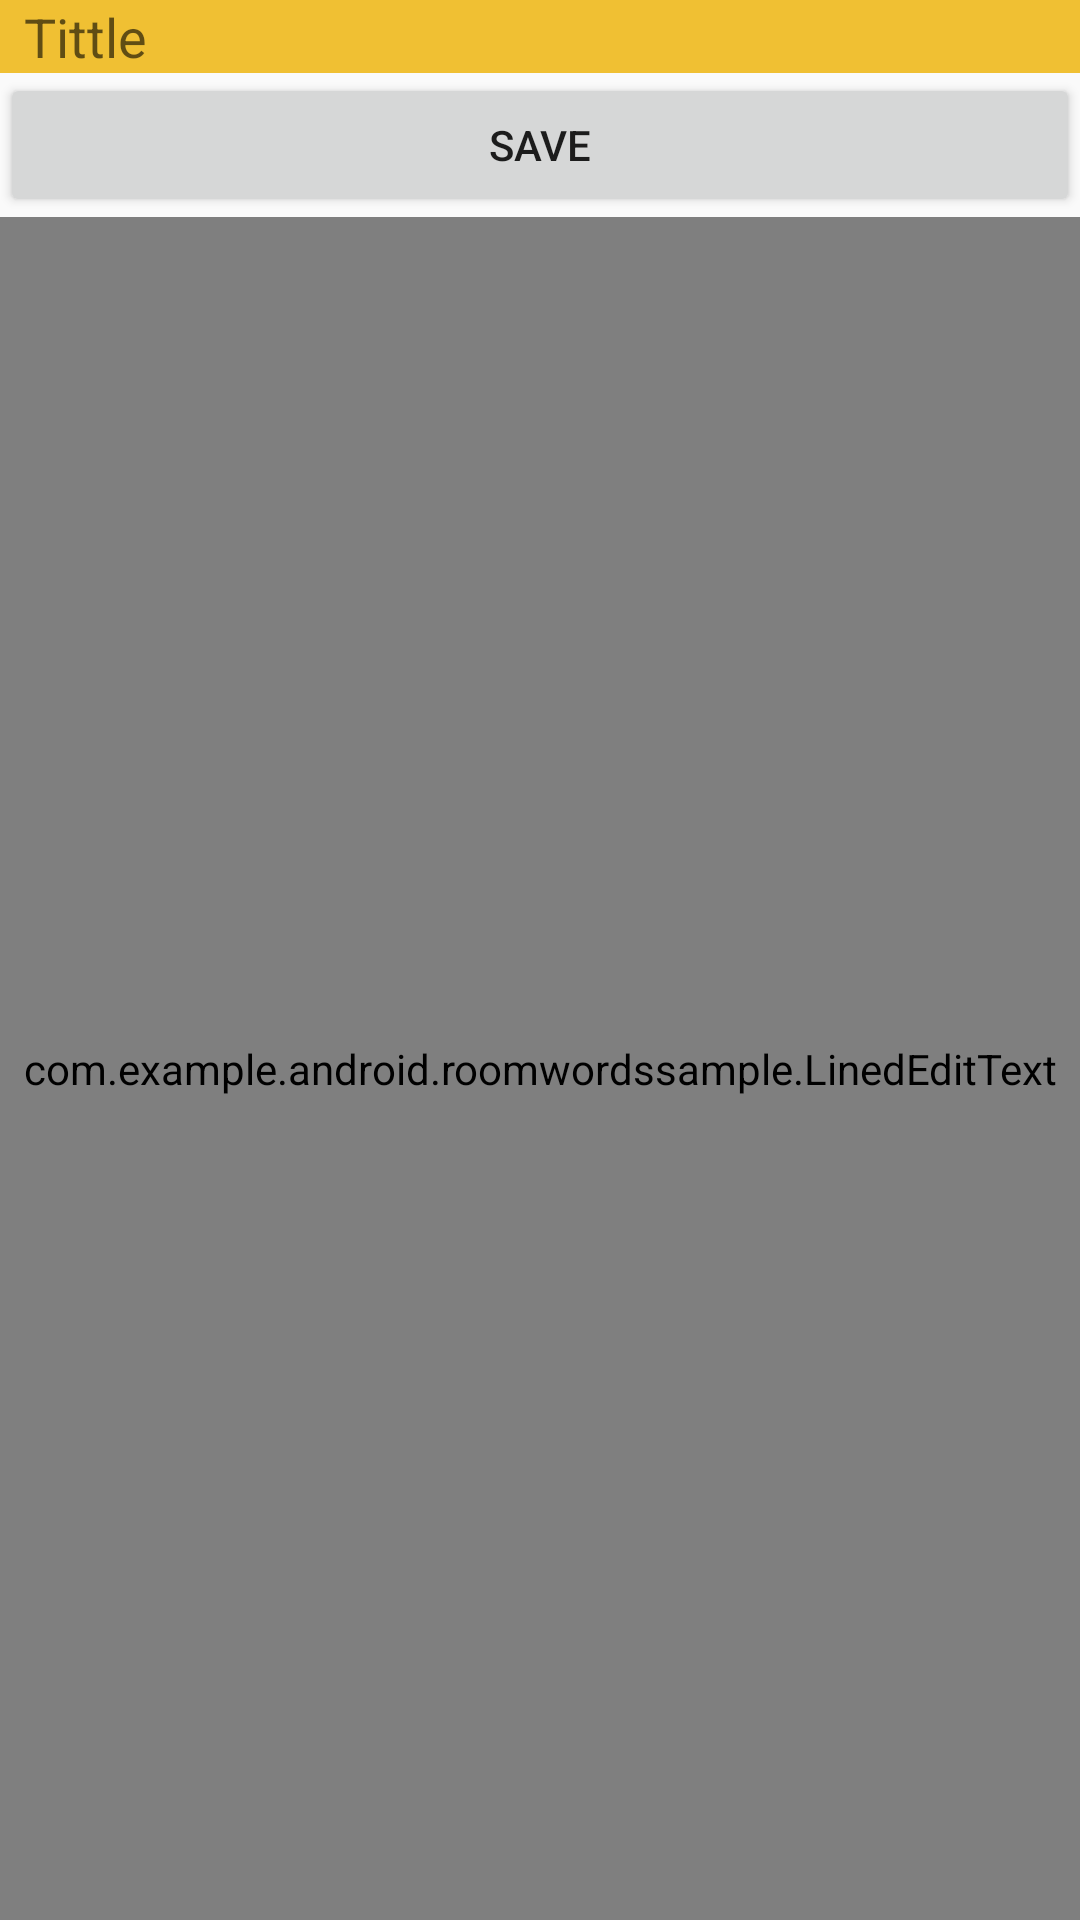

Android layout source for this screen:
<!-- AndroidManifest.xml: application theme AppTheme -->
<!-- res/layout/activity_new_word.xml -->
<?xml version="1.0" encoding="utf-8"?>
<androidx.constraintlayout.widget.ConstraintLayout xmlns:android="http://schemas.android.com/apk/res/android"
    xmlns:app="http://schemas.android.com/apk/res-auto"
    xmlns:tools="http://schemas.android.com/tools"
    android:id="@+id/linearLayout"
    android:layout_width="match_parent"
    android:layout_height="match_parent">

    
    
    
    
    
    
    
    
    
    
    

    <com.example.android.roomwordssample.LinedEditText
        android:id="@+id/linedEditText"
        android:layout_width="0dp"
        android:layout_height="0dp"
        android:background="#F0C033"
        android:fadingEdge="vertical"
        android:gravity="top|left"
        android:scrollbars="vertical"
        android:singleLine="false"
        android:textSize="16sp"
        app:layout_constraintBottom_toBottomOf="parent"
        app:layout_constraintEnd_toEndOf="parent"
        app:layout_constraintHorizontal_bias="0.0"
        app:layout_constraintStart_toStartOf="parent"
        app:layout_constraintTop_toBottomOf="@+id/save_btn" />

    
    
    
    
    
    
    
    
    
    

    <EditText
        android:id="@+id/editText"
        android:layout_width="0dp"
        android:layout_height="wrap_content"
        android:ems="10"
        android:hint="@string/title_et_placeholder"
        android:inputType="textPersonName"
        android:paddingLeft="8dp"
        android:background="@color/noteBackground"
        app:layout_constraintEnd_toEndOf="parent"
        app:layout_constraintHorizontal_bias="0.0"
        app:layout_constraintStart_toStartOf="parent"
        app:layout_constraintTop_toTopOf="parent" />

    <Button
        android:id="@+id/save_btn"
        android:layout_width="match_parent"
        android:layout_height="wrap_content"
        android:text="@string/button_save"
        app:layout_constraintEnd_toEndOf="@+id/linedEditText"
        app:layout_constraintStart_toStartOf="@+id/linedEditText"
        app:layout_constraintTop_toBottomOf="@id/editText" />


</androidx.constraintlayout.widget.ConstraintLayout>
<!-- resources referenced by this layout -->
<resources>
  <color name="buttonLabel">#d3d3d3</color>
  <color name="colorPrimary">#6200EE</color>
  <color name="noteBackground">#F0C033</color>
  <string name="button_save">Save</string>
  <string name="hint_word">Word…</string>
  <string name="title_et_placeholder">Tittle</string>
  <style name="AppTheme" parent="Theme.AppCompat.Light.NoActionBar">
          
          <item name="colorPrimary">@color/colorPrimary</item>
          <item name="colorPrimaryDark">@color/colorPrimaryDark</item>
          <item name="colorAccent">@color/colorAccent</item>
      </style>
  <color name="colorPrimaryDark">#3700B3</color>
  <color name="colorAccent">#03DAC5</color>
</resources>
